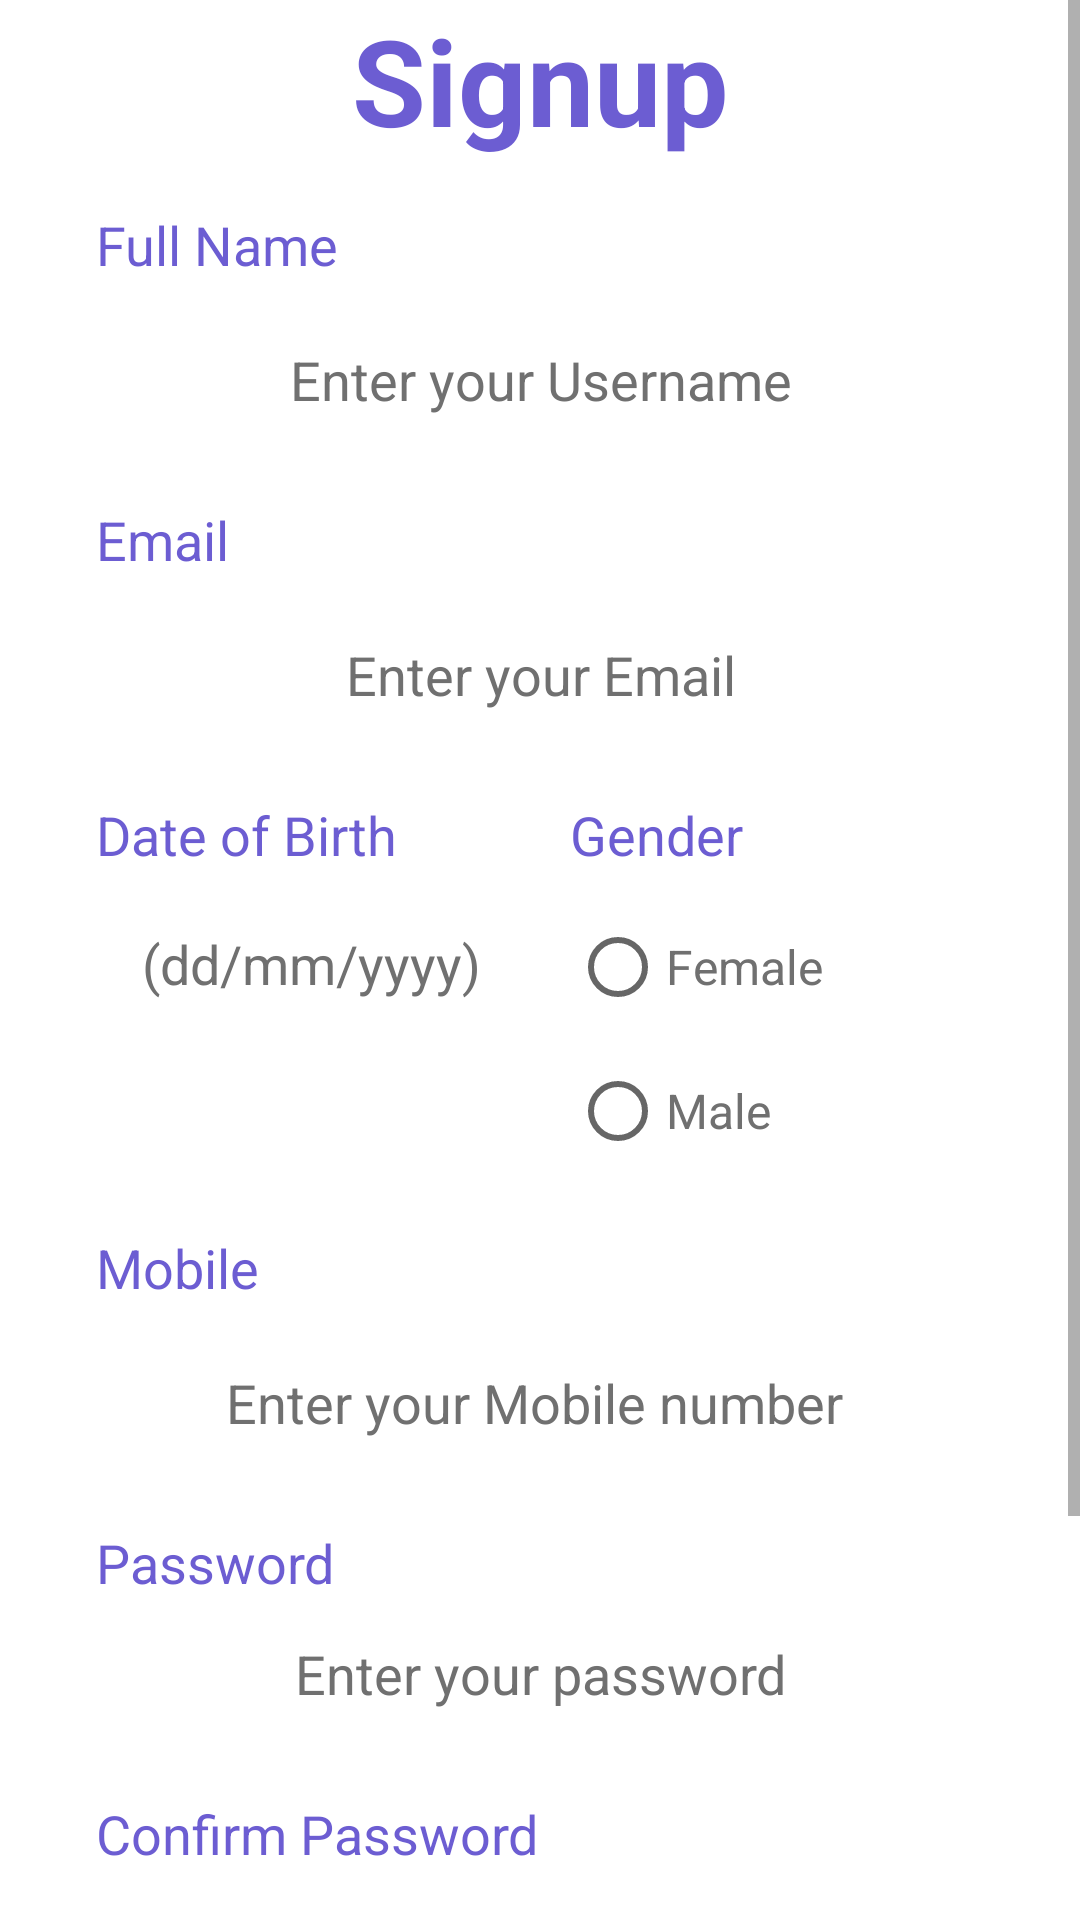

Reconstruct the res/layout file that produces this screen, plus the resources it refers to.
<!-- AndroidManifest.xml: application theme Theme.TravelSmart -->
<!-- res/layout/activity_register.xml -->
<?xml version="1.0" encoding="utf-8"?>
<androidx.constraintlayout.widget.ConstraintLayout xmlns:android="http://schemas.android.com/apk/res/android"
    xmlns:app="http://schemas.android.com/apk/res-auto"
    xmlns:tools="http://schemas.android.com/tools"
    android:layout_width="match_parent"
    android:layout_height="match_parent"
    tools:context=".activity_register"
    android:background="@color/white"
    >
    <ScrollView
        android:layout_width="match_parent"
        android:layout_height="match_parent">


    <LinearLayout
        android:layout_width="match_parent"
        android:layout_height="match_parent"
        android:orientation="vertical">

        <ImageView
            android:id="@+id/imageView6"
            android:layout_width="match_parent"
            android:layout_height="wrap_content"
            android:scaleType="centerCrop"
            app:srcCompat="@drawable/top_signup" />

        <TextView
            android:id="@+id/TextView_Login"
            android:layout_width="match_parent"
            android:layout_height="wrap_content"
            android:text="Signup"
            android:textColor="#6C5DD2"
            android:textStyle="bold"
            android:textAlignment="center"
            android:textSize="40sp"
            />
        <LinearLayout
            android:layout_width="match_parent"
            android:layout_height="match_parent"
            android:orientation="vertical"
            android:layout_marginTop="16dp"
            android:layout_marginStart="32dp"
            android:layout_marginEnd="32dp">
        
        <TextView
            android:layout_width="match_parent"
            android:layout_height="wrap_content"
            android:id="@+id/textView_register_full_name"
            android:text="Full Name"
            android:textColor="@color/purple_light"
            android:textSize="18sp"
            />
            <EditText
                android:id="@+id/editText_register_full_name"
                android:layout_width="match_parent"
                android:layout_height="50dp"
                android:ems="10"
                android:inputType="textPersonName"
                android:background="@drawable/background_edittext"
                android:gravity="center"
                android:textColor="#707070"
                android:textColorHint="#707070"
                android:hint="Enter your Username"
                android:layout_marginTop="8dp"/>

            />
        </LinearLayout>

        <LinearLayout
            android:layout_width="match_parent"
            android:layout_height="match_parent"
            android:orientation="vertical"
            android:layout_marginTop="16dp"
            android:layout_marginStart="32dp"
            android:layout_marginEnd="32dp">
        
        <TextView
            android:layout_width="match_parent"
            android:layout_height="wrap_content"
            android:id="@+id/textView_register_email"
            android:text="Email"
            android:textSize="18sp"
            android:textColor="@color/purple_light"/>

            <EditText
                android:id="@+id/editText_register_email"
                android:layout_width="match_parent"
                android:layout_height="50dp"
                android:ems="10"
                android:inputType="textEmailAddress"
                android:background="@drawable/background_edittext"
                android:gravity="center"
                android:textColor="#707070"
                android:textColorHint="#707070"
                android:hint="Enter your Email"
                android:layout_marginTop="8dp"/>
        </LinearLayout>
        <LinearLayout
            android:layout_width="match_parent"
            android:layout_height="match_parent"
            android:layout_marginStart="32dp"
            android:layout_marginEnd="32dp"
            android:layout_weight="1"
            android:orientation="horizontal">
        <LinearLayout
            android:layout_width="wrap_content"
            android:layout_height="match_parent"
            android:orientation="vertical"
            android:layout_marginTop="16dp">
        
        <TextView
            android:layout_width="match_parent"
            android:layout_height="wrap_content"
            android:id="@+id/textView_register_dob"
            android:text="Date of Birth"
            android:textColor="@color/purple_light"
            android:textSize="18sp"
            />

        <EditText
            android:layout_width="wrap_content"
            android:layout_height="50dp"
            android:padding="15dp"
            android:id="@+id/editText_register_dob"
            android:hint="(dd/mm/yyyy)"
            android:inputType="date"
            android:focusable="false"
            android:layout_below="@+id/textView_register_dob"
            android:background="@drawable/background_edittext"
            android:gravity="center"
            android:textColor="#707070"
            android:textColorHint="#707070"
            android:layout_marginTop="8dp"/>
        </LinearLayout>
        <LinearLayout
            android:layout_width="match_parent"
            android:layout_height="match_parent"
            android:orientation="vertical"
            android:layout_marginTop="16dp"
            android:layout_marginStart="15dp"

            >
        
        <TextView
            android:layout_width="match_parent"
            android:layout_height="wrap_content"
            android:id="@+id/textView_register_gender"
            android:text="Gender"
            android:textColor="@color/purple_light"
            android:textSize="18sp" />

        <RadioGroup
            android:layout_width="match_parent"
            android:layout_height="wrap_content"
            android:layout_marginTop="8dp"
            android:background="@drawable/background_edittext"
            android:id="@+id/radio_group_register_gender"
            >

            <RadioButton
                android:layout_width="wrap_content"
                android:layout_height="wrap_content"
                android:id="@+id/radio_female"
                android:text="Female"
                android:textSize="16sp"
                android:textColor="#707070"
                android:layout_gravity="left"/>

            <RadioButton
                android:layout_width="wrap_content"
                android:layout_height="wrap_content"
                android:id="@+id/radio_male"
                android:text="Male"
                android:textSize="16sp"
                android:layout_gravity="left"
                android:textColor="#707070"
                />
            </RadioGroup>
        </LinearLayout>
    </LinearLayout>

        <LinearLayout
            android:layout_width="match_parent"
            android:layout_height="match_parent"
            android:orientation="vertical"
            android:layout_marginTop="16dp"
            android:layout_marginStart="32dp"
            android:layout_marginEnd="32dp">
        
        <TextView
            android:layout_width="match_parent"
            android:layout_height="wrap_content"
            android:id="@+id/textView_register_mobile"
            android:layout_below="@+id/radio_group_register_gender"
            android:text="Mobile"
            android:textColor="@color/purple_light"
            android:textSize="18sp"
            />

        <EditText
            android:layout_width="match_parent"
            android:layout_height="50dp"
            android:id="@+id/editText_register_mobile"
            android:hint="Enter your Mobile number "
            android:layout_marginTop="8dp"
            android:inputType="phone"
            android:layout_gravity="center"
            android:gravity="center"
            android:textSize="18sp"
            android:padding="6dp"
            android:textColorHint="#707070"
            android:background="@drawable/background_edittext"/>

        </LinearLayout>
        <LinearLayout
            android:layout_width="match_parent"
            android:layout_height="match_parent"
            android:orientation="vertical"
            android:layout_marginTop="16dp"
            android:layout_marginStart="32dp"
            android:layout_marginEnd="32dp">
        
        <TextView
            android:layout_width="match_parent"
            android:layout_height="wrap_content"
            android:id="@+id/textView_register_password"
            android:layout_below="@+id/editText_register_mobile"
            android:text="Password"
            android:textColor="@color/purple_light"
            android:textSize="18sp"
            />

        <EditText
            android:layout_width="match_parent"
            android:layout_height="50dp"
            android:id="@+id/editText_register_password"
            android:hint="Enter your password"
            android:inputType="textPassword"
            android:textSize="18sp"
            android:padding="6dp"
            android:layout_gravity="center"
            android:gravity="center"
            android:textColorHint="#707070"
            android:layout_below="@+id/textView_register_password"
            android:background="@drawable/background_edittext"/>

        

        <TextView
            android:layout_width="match_parent"
            android:layout_height="wrap_content"
            android:id="@+id/textView_register_confirm_password"
            android:layout_below="@+id/editText_register_password"
            android:text="Confirm Password"
            android:textColor="@color/purple_light"
            android:textSize="18sp"
            android:layout_marginTop="16dp"

            />

        <EditText
            android:layout_width="match_parent"
            android:layout_height="50dp"
            android:id="@+id/editText_register_confirm_password"
            android:hint="Confirm your password"
            android:inputType="textPassword"
            android:textSize="18sp"
            android:padding="6dp"
            android:layout_gravity="center"
            android:gravity="center"
            android:textColorHint="#707070"
            android:layout_below="@+id/textView_register_confirm_password"
            android:background="@drawable/background_edittext"/>

        </LinearLayout>
        <Button
            android:layout_width="wrap_content"
            android:layout_height="wrap_content"
            android:id="@+id/button_register"
            android:text="Register"
            android:layout_gravity="center"
            android:background="@drawable/button_background"
            android:layout_marginTop="30dp" />
        <ProgressBar
            android:layout_width="wrap_content"
            android:layout_height="wrap_content"
            android:id="@+id/progressbar"
            android:layout_centerHorizontal="true"
            android:layout_centerVertical="true"
            android:elevation="10dp"
            android:visibility="gone"/>
        <TextView
            android:id="@+id/textView_haveAnAccount"
            android:layout_width="match_parent"
            android:layout_height="wrap_content"
            android:text="Have an account? Login"
            android:textAlignment="center"
            android:textColor="#000000"
            android:layout_marginTop="20dp"
            android:layout_marginBottom="20dp"/>

    </LinearLayout>
    </ScrollView>
</androidx.constraintlayout.widget.ConstraintLayout>
<!-- resources referenced by this layout -->
<resources>
  <color name="purple_light">#6C5DD2</color>
  <color name="white">#FFFFFFFF</color>
  <!-- drawable button_background (drawable) -->
  <?xml version="1.0" encoding="utf-8"?>
  <selector xmlns:android="http://schemas.android.com/apk/res/android">
  <item>
      <shape>
          <solid android:color="@color/purple_light"/>
          <corners android:radius="50dp"/>
      </shape>
  </item>
  </selector>
  <style name="Theme.TravelSmart" parent="Theme.MaterialComponents.DayNight.DarkActionBar">
          
          <item name="colorPrimary">@color/purple_500</item>
          <item name="colorPrimaryVariant">@color/purple_700</item>
          <item name="colorOnPrimary">@color/white</item>
          
          <item name="colorSecondary">@color/teal_200</item>
          <item name="colorSecondaryVariant">@color/teal_700</item>
          <item name="colorOnSecondary">@color/black</item>
          
          <item name="android:statusBarColor">?attr/colorPrimaryVariant</item>
          
      </style>
  <color name="purple_500">#FF6200EE</color>
  <color name="purple_700">#FF3700B3</color>
  <color name="teal_200">#FF03DAC5</color>
  <color name="teal_700">#FF018786</color>
  <color name="black">#FF000000</color>
</resources>
